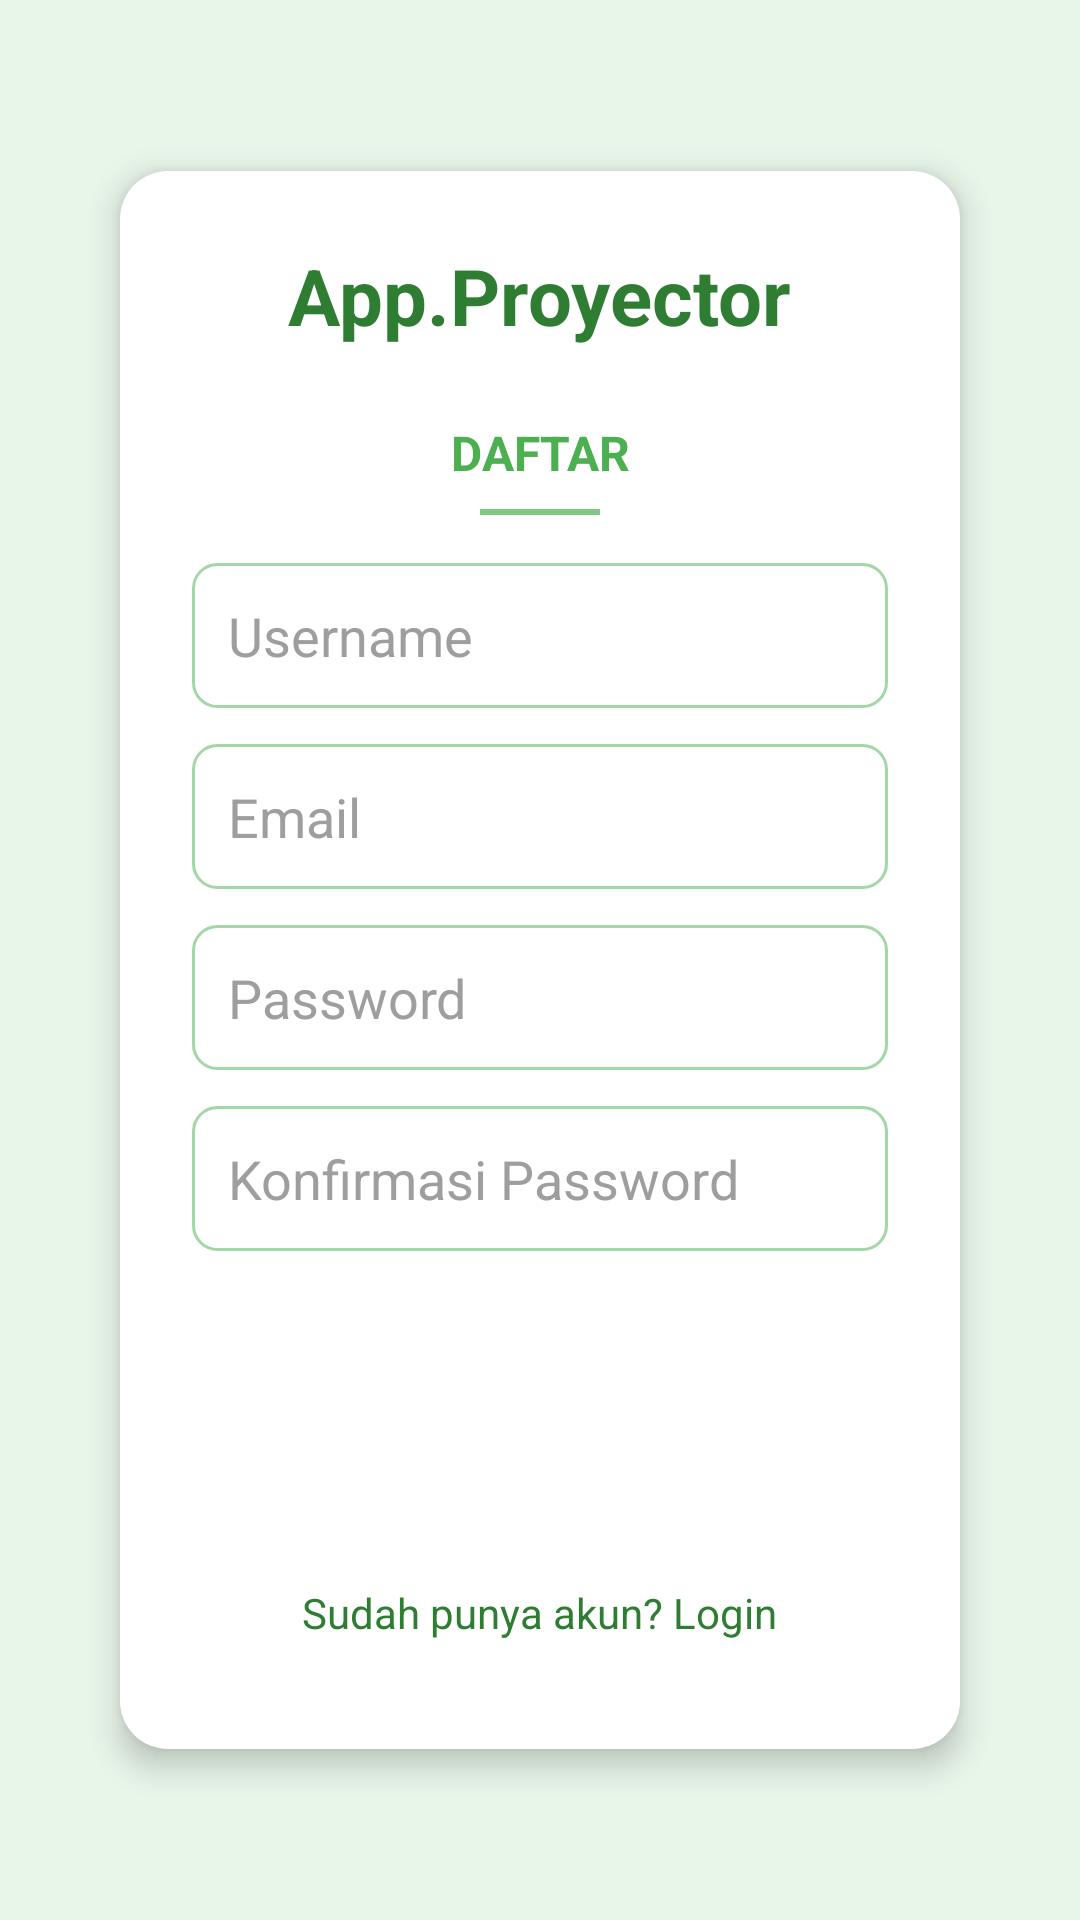

The Android layout XML behind this screen, and the referenced resources:
<!-- AndroidManifest.xml: application theme Theme.Proyektorapp -->
<!-- res/layout/activity_signin.xml -->
<?xml version="1.0" encoding="utf-8"?>
<LinearLayout xmlns:android="http://schemas.android.com/apk/res/android"
    android:orientation="vertical"
    android:background="#E8F5E9"
    android:layout_width="match_parent"
    android:layout_height="match_parent"
    android:gravity="center"
    android:padding="24dp">

    <LinearLayout
        android:orientation="vertical"
        android:layout_width="match_parent"
        android:layout_height="wrap_content"
        android:background="@drawable/bg_card_white_rounded"
        android:padding="24dp"
        android:elevation="6dp"
        android:layout_margin="16dp"
        android:gravity="center_horizontal">

        

        <TextView
            android:layout_width="wrap_content"
            android:layout_height="wrap_content"
            android:text="App.Proyector"
            android:textColor="#2E7D32"
            android:textSize="26sp"
            android:textStyle="bold"
            android:gravity="center"
            android:layout_marginBottom="24dp" />

        
        <TextView
            android:layout_width="wrap_content"
            android:layout_height="wrap_content"
            android:text="DAFTAR"
            android:textStyle="bold"
            android:textColor="#4CAF50"
            android:gravity="center"
            android:layout_marginBottom="8dp"
            android:textSize="16sp" />

        <View
            android:layout_width="40dp"
            android:layout_height="2dp"
            android:background="#81C784"
            android:layout_gravity="center"
            android:layout_marginBottom="16dp" />

        
        <EditText
            android:id="@+id/etUsername"
            android:layout_width="match_parent"
            android:layout_height="wrap_content"
            android:hint="Username"
            android:background="@drawable/bg_edittext_white"
            android:padding="12dp"
            android:textColor="#2E7D32"
            android:textColorHint="#9E9E9E"
            android:layout_marginBottom="12dp" />

        <EditText
            android:id="@+id/etEmail"
            android:layout_width="match_parent"
            android:layout_height="wrap_content"
            android:hint="Email"
            android:inputType="textEmailAddress"
            android:background="@drawable/bg_edittext_white"
            android:padding="12dp"
            android:textColor="#2E7D32"
            android:textColorHint="#9E9E9E"
            android:layout_marginBottom="12dp" />

        <EditText
            android:id="@+id/etPassword"
            android:layout_width="match_parent"
            android:layout_height="wrap_content"
            android:hint="Password"
            android:inputType="textPassword"
            android:background="@drawable/bg_edittext_white"
            android:padding="12dp"
            android:textColor="#2E7D32"
            android:textColorHint="#9E9E9E"
            android:layout_marginBottom="12dp" />

        <EditText
            android:id="@+id/etConfirmPassword"
            android:layout_width="match_parent"
            android:layout_height="wrap_content"
            android:hint="Konfirmasi Password"
            android:inputType="textPassword"
            android:background="@drawable/bg_edittext_white"
            android:padding="12dp"
            android:textColor="#2E7D32"
            android:textColorHint="#9E9E9E"
            android:layout_marginBottom="24dp" />

        
        <com.google.android.material.button.MaterialButton
            android:id="@+id/btnSignIn"
            android:layout_width="match_parent"
            android:layout_height="wrap_content"
            android:text="Daftar"
            android:background="@drawable/bg_button_rounded_green"
            android:textColor="#FFFFFF"
            android:padding="12dp"
            android:layout_marginBottom="8dp" />

        
        <TextView
            android:id="@+id/tvLog"
            android:layout_width="wrap_content"
            android:layout_height="wrap_content"
            android:text="Sudah punya akun? Login"
            android:textColor="#2E7D32"
            android:textSize="14sp"
            android:layout_gravity="center"
            android:layout_marginTop="16dp"
            android:clickable="true"
            android:focusable="true"
            android:padding="12dp" />

    </LinearLayout>
</LinearLayout>
<!-- resources referenced by this layout -->
<resources>
  <!-- drawable bg_card_white_rounded (drawable) -->
  <shape xmlns:android="http://schemas.android.com/apk/res/android"
      android:shape="rectangle">
      <solid android:color="#FFFFFF" />
      <corners android:radius="16dp" />
      <elevation android:elevation="8dp" />
  </shape>
  <!-- drawable bg_edittext_white (drawable) -->
  <shape xmlns:android="http://schemas.android.com/apk/res/android">
      <solid android:color="#FFFFFF"/>
      <corners android:radius="8dp"/>
      <stroke android:width="1dp" android:color="#A5D6A7"/>
  </shape>
  <style name="Theme.Proyektorapp" parent="Base.Theme.Proyektorapp" />
  <style name="Base.Theme.Proyektorapp" parent="Theme.Material3.DayNight.NoActionBar">
          <item name="android:windowFullscreen">true</item>
          <item name="windowNoTitle">true</item>
          <item name="windowActionBar">false</item>
  
          
          <item name="colorPrimary">#66BB6A</item>
          <item name="colorSecondary">#4CAF50</item>
          <item name="colorOnPrimary">#FFFFFF</item>
          <item name="colorPrimaryContainer">#66BB6A</item>
      </style>
</resources>
